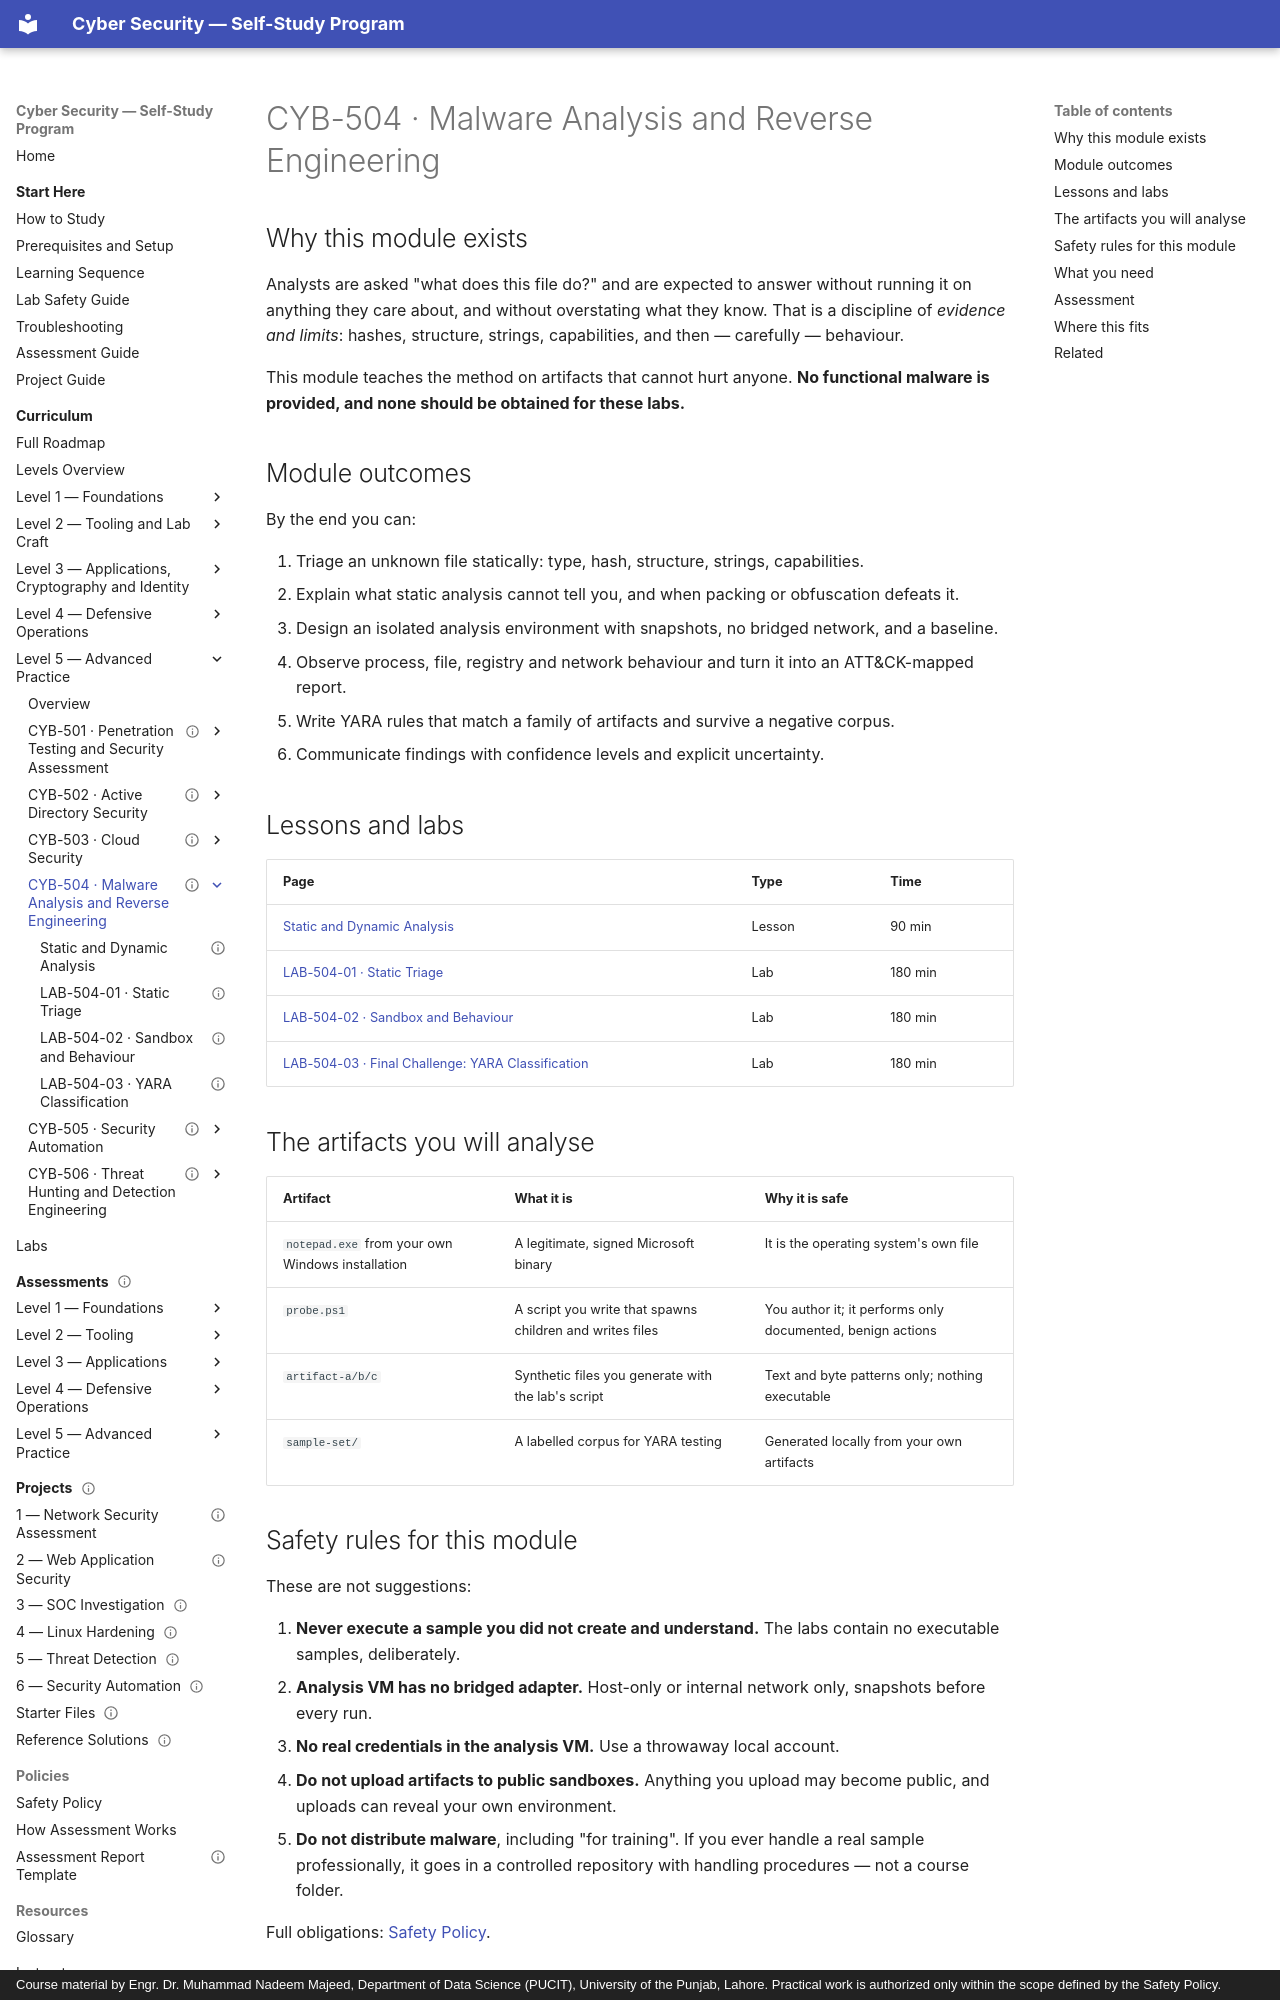

repository: nadeem-majeedch/CyberSecurity · page: levels/level-5-advanced/04-malware-analysis/index.html · generator: mkdocs · copyright: Course material by Engr. Dr. Muhammad Nadeem Majeed, Department of Data Science (PUCIT), University of the Punjab, Lahore. Practical work is authorized only within the scope defined by the Safety Policy.

---
title: "CYB-504 · Malware Analysis and Reverse Engineering"
description: "Static triage, sandbox design, behavioural observation and YARA classification using harmless artifacts and legitimate binaries — never live malware."
module_code: CYB-504
level: 5
kind: module
prerequisites: [CYB-402, CYB-406]
estimated_minutes: 900
difficulty: advanced
safety: isolated-vm
lab_ids: [LAB-504-01, LAB-504-02, LAB-504-03]
version: 1.0.0
last_reviewed: 2026-10-29
reviewers: []
status: published
tags: [malware, reverse-engineering, yara, sandbox, static-analysis]
---

# CYB-504 · Malware Analysis and Reverse Engineering

## Why this module exists

Analysts are asked "what does this file do?" and are expected to answer without running it on anything they care
about, and without overstating what they know. That is a discipline of *evidence and limits*: hashes, structure,
strings, capabilities, and then — carefully — behaviour.

This module teaches the method on artifacts that cannot hurt anyone. **No functional malware is provided, and none
should be obtained for these labs.**

## Module outcomes

By the end you can:

1. Triage an unknown file statically: type, hash, structure, strings, capabilities.
2. Explain what static analysis cannot tell you, and when packing or obfuscation defeats it.
3. Design an isolated analysis environment with snapshots, no bridged network, and a baseline.
4. Observe process, file, registry and network behaviour and turn it into an ATT&CK-mapped report.
5. Write YARA rules that match a family of artifacts and survive a negative corpus.
6. Communicate findings with confidence levels and explicit uncertainty.

## Lessons and labs

| Page | Type | Time |
| --- | --- | --- |
| [Static and Dynamic Analysis](01-static-and-dynamic.md) | Lesson | 90 min |
| [LAB-504-01 · Static Triage](lab-01-static-triage.md) | Lab | 180 min |
| [LAB-504-02 · Sandbox and Behaviour](lab-02-sandbox-behaviour.md) | Lab | 180 min |
| [LAB-504-03 · Final Challenge: YARA Classification](lab-03-yara-classification.md) | Lab | 180 min |

## The artifacts you will analyse

| Artifact | What it is | Why it is safe |
| --- | --- | --- |
| `notepad.exe` from your own Windows installation | A legitimate, signed Microsoft binary | It is the operating system's own file |
| `probe.ps1` | A script you write that spawns children and writes files | You author it; it performs only documented, benign actions |
| `artifact-a/b/c` | Synthetic files you generate with the lab's script | Text and byte patterns only; nothing executable |
| `sample-set/` | A labelled corpus for YARA testing | Generated locally from your own artifacts |
